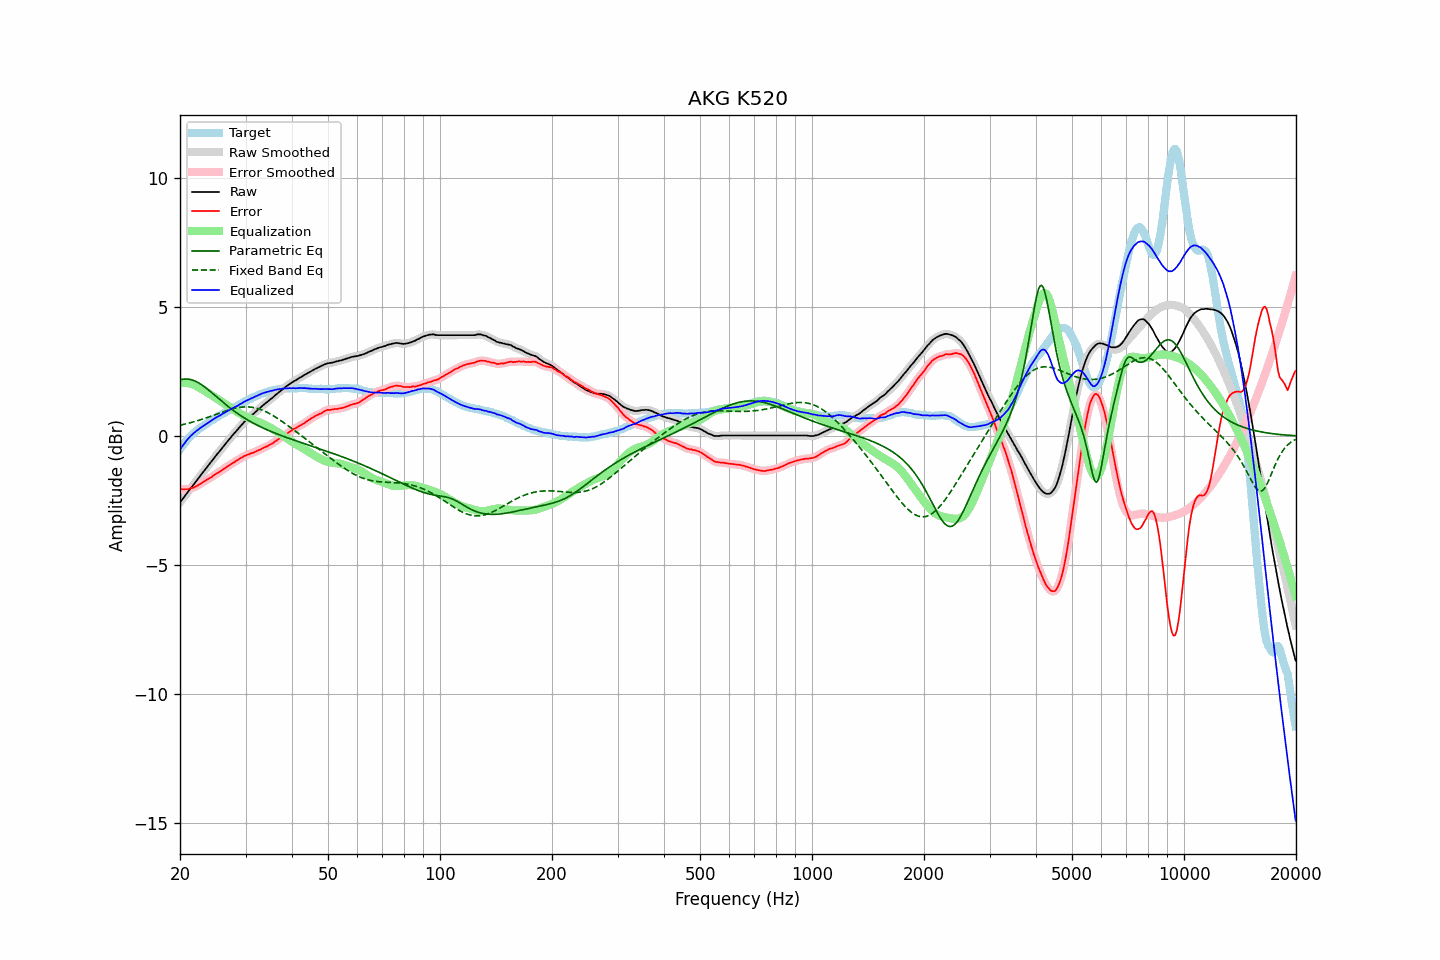

Source data for this figure (header and first rows):
frequency, raw, error, smoothed, error_smoothed, equalization, parametric_eq, fixed_band_eq, equalized_raw, equalized_smoothed, target
20.00, -2.57, -2.05, -2.57, -2.05, 2.05, 2.17, 0.42, -0.52, -0.52, -0.52
20.20, -2.49, -2.06, -2.49, -2.06, 2.06, 2.19, 0.43, -0.43, -0.43, -0.43
20.40, -2.41, -2.07, -2.41, -2.06, 2.06, 2.20, 0.45, -0.34, -0.34, -0.34
20.61, -2.33, -2.06, -2.33, -2.07, 2.06, 2.21, 0.46, -0.27, -0.26, -0.27
20.81, -2.24, -2.06, -2.24, -2.06, 2.06, 2.21, 0.48, -0.18, -0.18, -0.18
21.02, -2.16, -2.06, -2.16, -2.05, 2.05, 2.21, 0.49, -0.11, -0.11, -0.10
21.23, -2.08, -2.04, -2.08, -2.04, 2.04, 2.20, 0.51, -0.04, -0.04, -0.04
21.44, -2.00, -2.02, -2.00, -2.02, 2.02, 2.18, 0.53, 0.02, 0.02, 0.02
21.66, -1.92, -2.01, -1.92, -2.00, 2.00, 2.17, 0.54, 0.08, 0.08, 0.09
21.87, -1.84, -1.98, -1.84, -1.98, 1.98, 2.14, 0.56, 0.14, 0.14, 0.14
22.09, -1.76, -1.95, -1.76, -1.95, 1.95, 2.11, 0.58, 0.19, 0.19, 0.19
22.31, -1.68, -1.92, -1.68, -1.91, 1.91, 2.08, 0.60, 0.23, 0.24, 0.24
22.54, -1.59, -1.88, -1.59, -1.88, 1.88, 2.05, 0.62, 0.29, 0.28, 0.29
22.76, -1.51, -1.84, -1.51, -1.84, 1.84, 2.01, 0.64, 0.33, 0.33, 0.33
22.99, -1.43, -1.80, -1.43, -1.80, 1.80, 1.97, 0.66, 0.37, 0.37, 0.37
23.22, -1.35, -1.76, -1.35, -1.76, 1.76, 1.92, 0.68, 0.41, 0.41, 0.41
23.45, -1.27, -1.73, -1.27, -1.72, 1.72, 1.87, 0.70, 0.45, 0.45, 0.46
23.69, -1.19, -1.69, -1.19, -1.69, 1.69, 1.82, 0.72, 0.49, 0.49, 0.49
23.92, -1.11, -1.64, -1.11, -1.65, 1.65, 1.77, 0.74, 0.54, 0.54, 0.54
24.16, -1.03, -1.61, -1.03, -1.61, 1.61, 1.72, 0.76, 0.58, 0.58, 0.58
24.40, -0.95, -1.57, -0.95, -1.57, 1.57, 1.67, 0.78, 0.62, 0.62, 0.62
24.65, -0.87, -1.52, -0.87, -1.53, 1.53, 1.62, 0.81, 0.66, 0.66, 0.65
24.89, -0.79, -1.48, -0.79, -1.48, 1.49, 1.56, 0.83, 0.70, 0.70, 0.69
25.14, -0.71, -1.44, -0.71, -1.45, 1.45, 1.51, 0.85, 0.74, 0.73, 0.73
25.39, -0.64, -1.41, -0.64, -1.41, 1.41, 1.45, 0.87, 0.77, 0.77, 0.77
25.65, -0.56, -1.37, -0.56, -1.37, 1.36, 1.40, 0.90, 0.80, 0.81, 0.81
25.91, -0.48, -1.32, -0.48, -1.33, 1.32, 1.35, 0.92, 0.84, 0.84, 0.84
26.16, -0.40, -1.28, -0.40, -1.28, 1.28, 1.30, 0.94, 0.88, 0.88, 0.88
26.43, -0.33, -1.24, -0.33, -1.24, 1.24, 1.24, 0.96, 0.91, 0.92, 0.91
26.69, -0.25, -1.20, -0.25, -1.20, 1.20, 1.19, 0.98, 0.95, 0.95, 0.95
26.96, -0.17, -1.16, -0.17, -1.16, 1.16, 1.14, 1.00, 0.99, 0.98, 0.99
27.23, -0.10, -1.12, -0.10, -1.12, 1.12, 1.09, 1.02, 1.02, 1.02, 1.02
27.50, -0.02, -1.08, -0.02, -1.08, 1.08, 1.05, 1.04, 1.06, 1.05, 1.06
27.77, 0.05, -1.04, 0.05, -1.04, 1.04, 1.00, 1.06, 1.09, 1.09, 1.09
28.05, 0.12, -1.01, 0.12, -1.00, 1.00, 0.95, 1.07, 1.12, 1.12, 1.13
28.33, 0.19, -0.95, 0.19, -0.96, 0.96, 0.91, 1.09, 1.15, 1.15, 1.15
28.62, 0.26, -0.92, 0.26, -0.92, 0.92, 0.87, 1.10, 1.18, 1.18, 1.18
28.90, 0.34, -0.88, 0.34, -0.88, 0.88, 0.82, 1.11, 1.22, 1.22, 1.22
29.19, 0.41, -0.84, 0.41, -0.85, 0.85, 0.78, 1.12, 1.26, 1.26, 1.25
29.48, 0.48, -0.82, 0.48, -0.81, 0.81, 0.74, 1.12, 1.29, 1.29, 1.30
29.78, 0.55, -0.77, 0.55, -0.78, 0.78, 0.70, 1.13, 1.33, 1.33, 1.32
30.08, 0.61, -0.75, 0.61, -0.75, 0.75, 0.66, 1.13, 1.36, 1.36, 1.36
30.38, 0.67, -0.72, 0.67, -0.72, 0.73, 0.63, 1.13, 1.39, 1.39, 1.39
30.68, 0.72, -0.71, 0.72, -0.70, 0.70, 0.59, 1.13, 1.42, 1.42, 1.43
30.99, 0.78, -0.67, 0.78, -0.68, 0.67, 0.56, 1.12, 1.45, 1.45, 1.45
31.30, 0.83, -0.65, 0.83, -0.65, 0.65, 0.52, 1.11, 1.48, 1.48, 1.48
31.61, 0.88, -0.63, 0.88, -0.63, 0.63, 0.49, 1.10, 1.51, 1.51, 1.51
31.93, 0.94, -0.60, 0.94, -0.60, 0.60, 0.45, 1.09, 1.54, 1.54, 1.54
32.24, 0.99, -0.57, 0.99, -0.57, 0.57, 0.42, 1.07, 1.56, 1.57, 1.56
32.57, 1.05, -0.54, 1.05, -0.55, 0.55, 0.39, 1.05, 1.60, 1.59, 1.59
32.89, 1.10, -0.53, 1.10, -0.52, 0.52, 0.36, 1.03, 1.62, 1.62, 1.63
33.22, 1.16, -0.49, 1.16, -0.49, 0.49, 0.33, 1.01, 1.65, 1.65, 1.65
33.55, 1.21, -0.45, 1.21, -0.46, 0.46, 0.30, 0.98, 1.67, 1.67, 1.67
33.89, 1.26, -0.42, 1.26, -0.43, 0.43, 0.27, 0.96, 1.69, 1.69, 1.68
34.23, 1.31, -0.40, 1.31, -0.40, 0.40, 0.25, 0.93, 1.71, 1.71, 1.71
34.57, 1.36, -0.37, 1.36, -0.37, 0.37, 0.22, 0.89, 1.73, 1.73, 1.73
34.92, 1.41, -0.33, 1.41, -0.34, 0.33, 0.19, 0.86, 1.74, 1.74, 1.74
35.27, 1.46, -0.31, 1.46, -0.30, 0.30, 0.17, 0.83, 1.75, 1.76, 1.77
35.62, 1.51, -0.26, 1.51, -0.26, 0.26, 0.14, 0.79, 1.77, 1.77, 1.77
35.97, 1.57, -0.21, 1.57, -0.22, 0.22, 0.12, 0.75, 1.79, 1.79, 1.78
... 635 more rows
